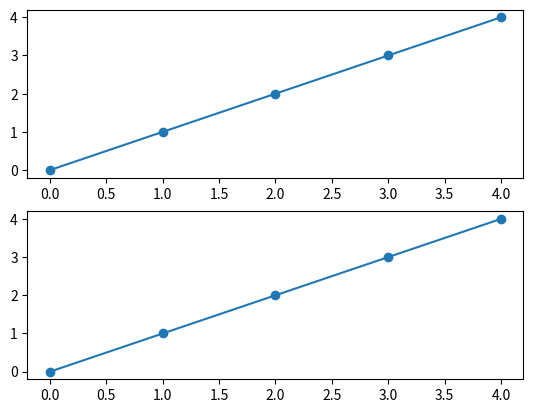

This chart was generated by the following Python code:
import matplotlib.pyplot as plt
a = []
fig,ax = plt.subplots(2,1)
for n in range(5):
	a.append(n)
	ax[0].cla()
	ax[1].cla()
	ax[0].plot(a,a,'o-')
	ax[1].plot(a,a,'o-')
	plt.show(block=False)
	plt.pause(1)
